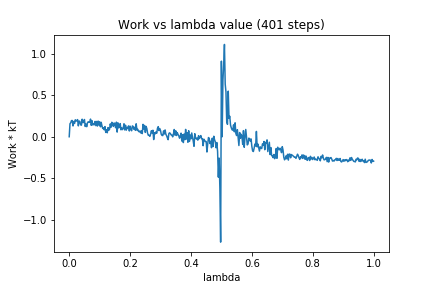

The table this chart was drawn from, first rows:
0, 0.0
1, 0.1562
2, 0.1686
3, 0.1944
4, 0.1952
5, 0.1302
6, 0.1835
7, 0.1599
8, 0.2041
9, 0.1873
10, 0.1951
11, 0.2064
12, 0.1309
13, 0.1893
14, 0.1843
15, 0.1433
16, 0.1388
17, 0.211
18, 0.1703
19, 0.1724
20, 0.2073
21, 0.1237
22, 0.1525
23, 0.121
24, 0.1672
25, 0.1806
26, 0.1748
27, 0.1733
28, 0.2123
29, 0.1372
30, 0.1926
31, 0.1416
32, 0.1537
33, 0.1439
34, 0.1841
35, 0.1334
36, 0.1838
37, 0.1287
38, 0.1882
39, 0.1411
40, 0.1801
41, 0.1196
42, 0.1737
43, 0.1326
44, 0.09928
45, 0.1086
46, 0.08363
47, 0.1221
48, 0.05182
49, 0.08526
50, 0.04769
51, 0.1103
52, 0.07848
53, 0.0898
54, 0.1547
55, 0.1146
56, 0.1738
57, 0.1535
58, 0.1243
59, 0.1659
60, 0.1457
... 340 more rows
